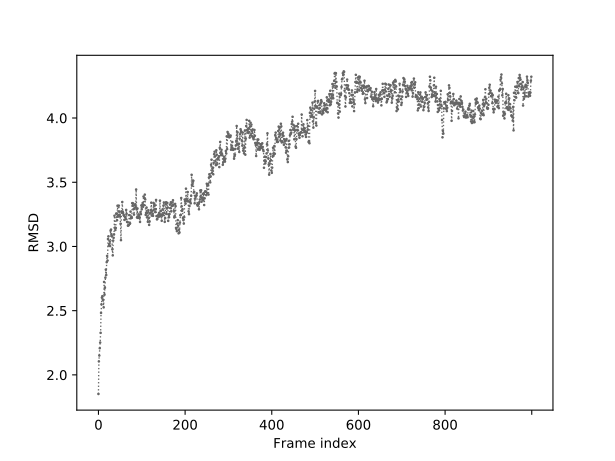

The table this chart was drawn from, first rows:
0	1.851
1	2.105
2	2.151
3	2.208
4	2.252
5	2.327
6	2.482
7	2.550
8	2.602
9	2.613
10	2.586
11	2.584
12	2.526
13	2.724
14	2.624
15	2.678
16	2.757
17	2.820
18	2.778
19	2.878
20	2.926
21	2.890
22	3.058
23	3.079
24	3.006
25	3.018
26	3.040
27	3.003
28	3.122
29	3.131
30	3.095
31	3.082
32	2.978
33	2.930
34	3.046
35	3.068
36	3.094
37	3.239
38	3.147
39	3.128
40	3.144
41	3.256
42	3.254
43	3.204
44	3.317
45	3.232
46	3.240
47	3.318
48	3.270
49	3.247
50	3.233
51	3.176
52	3.049
53	3.273
54	3.263
55	3.346
56	3.271
57	3.261
58	3.246
59	3.241
60	3.207
... 939 more rows
